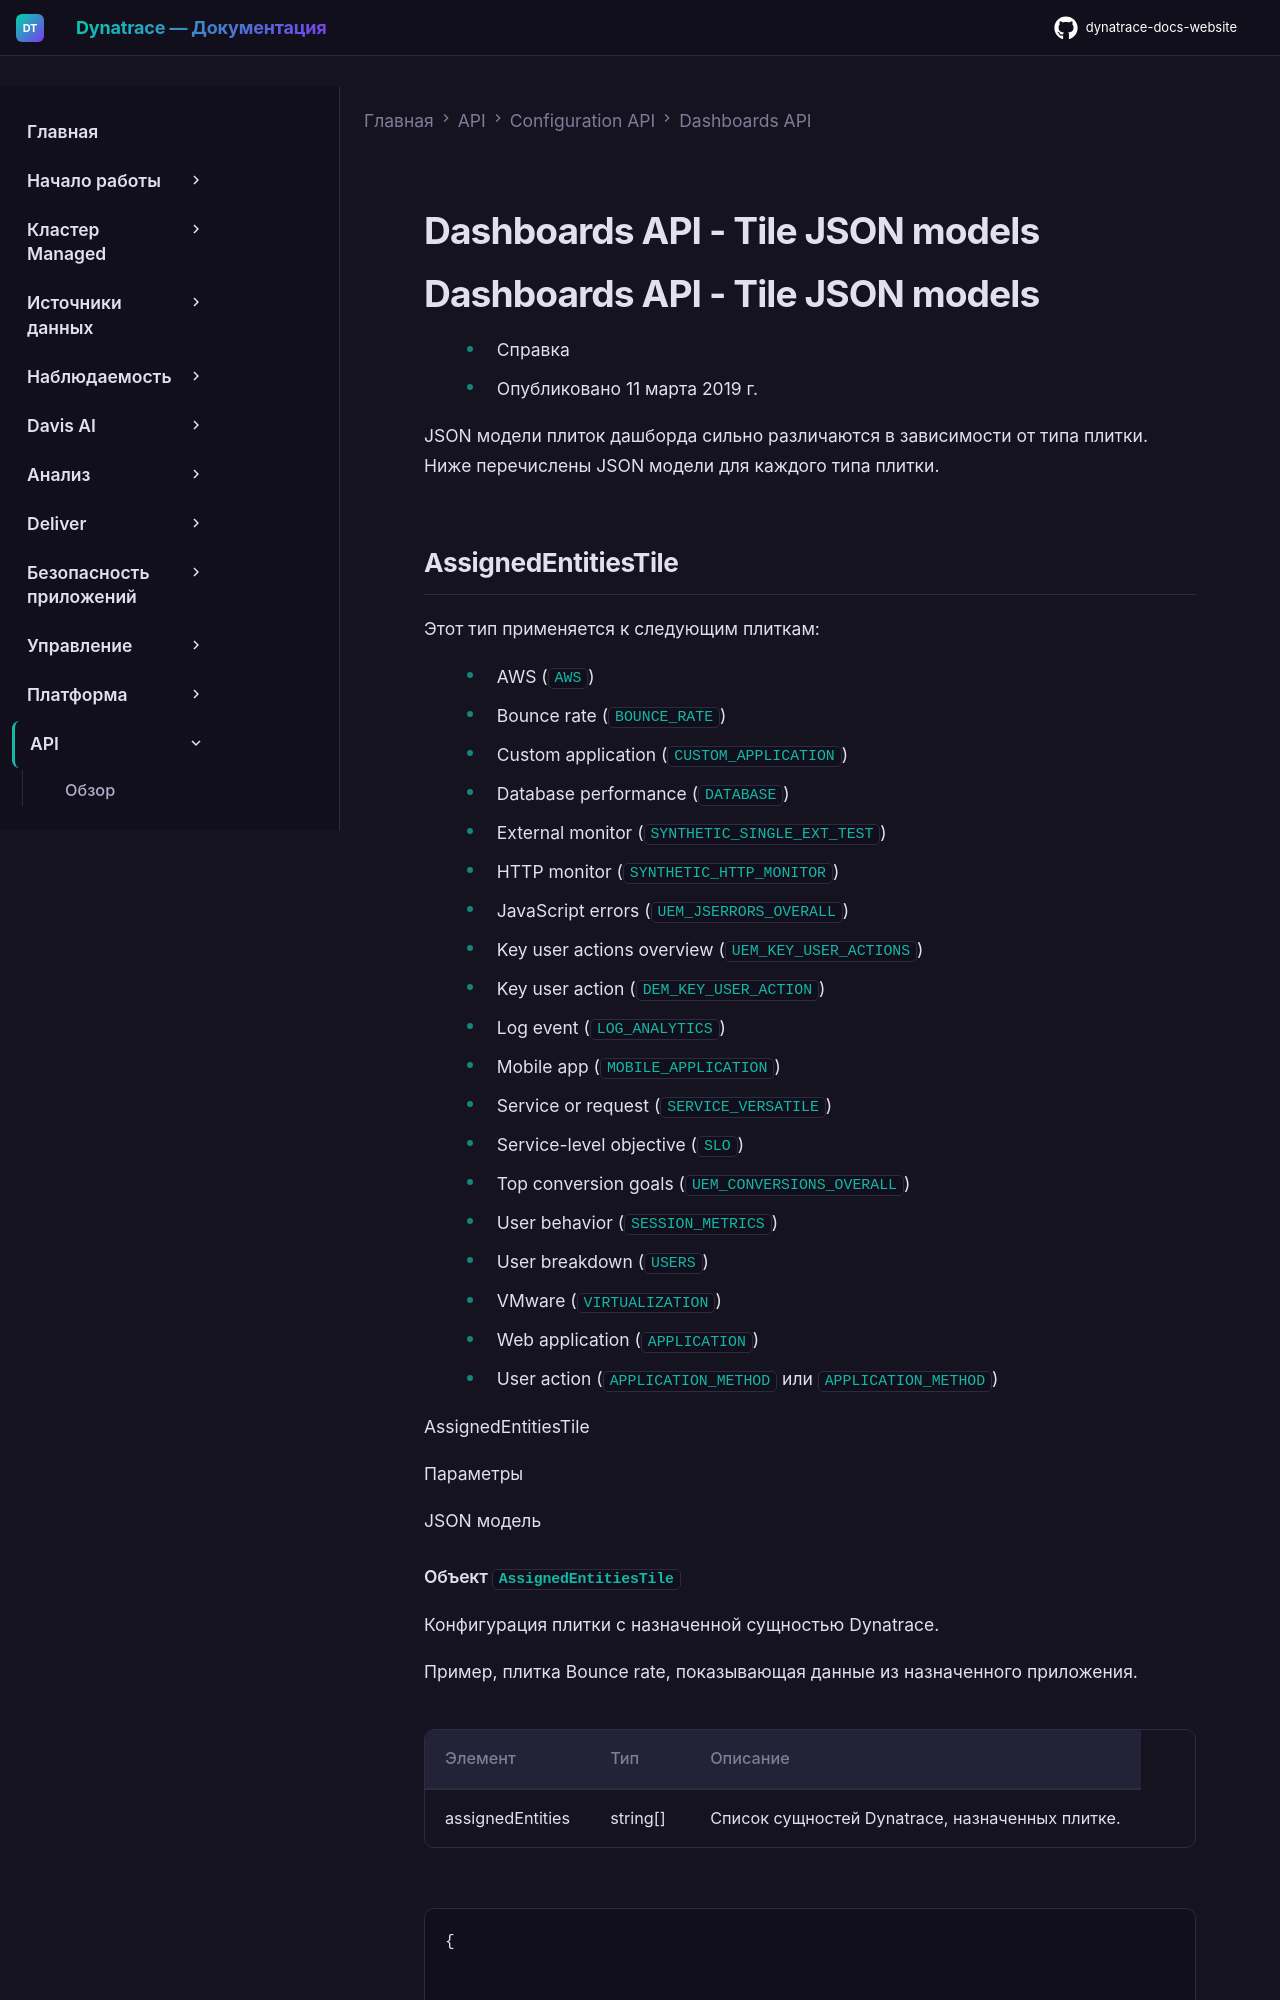

repository: Yerkebulan-Ardabayev/dynatrace-docs-website · page: managed-ru/dynatrace-api/configuration-api/dashboards-api/dashboards-api-tile-models/index.html · generator: mkdocs

---
title: Dashboards API - Tile JSON models
source: https://docs.dynatrace.com/managed/dynatrace-api/configuration-api/dashboards-api/dashboards-api-tile-models
---

# Dashboards API - Tile JSON models

# Dashboards API - Tile JSON models

* Справка
* Опубликовано 11 марта 2019 г.

JSON модели плиток дашборда сильно различаются в зависимости от типа плитки. Ниже перечислены JSON модели для каждого типа плитки.
